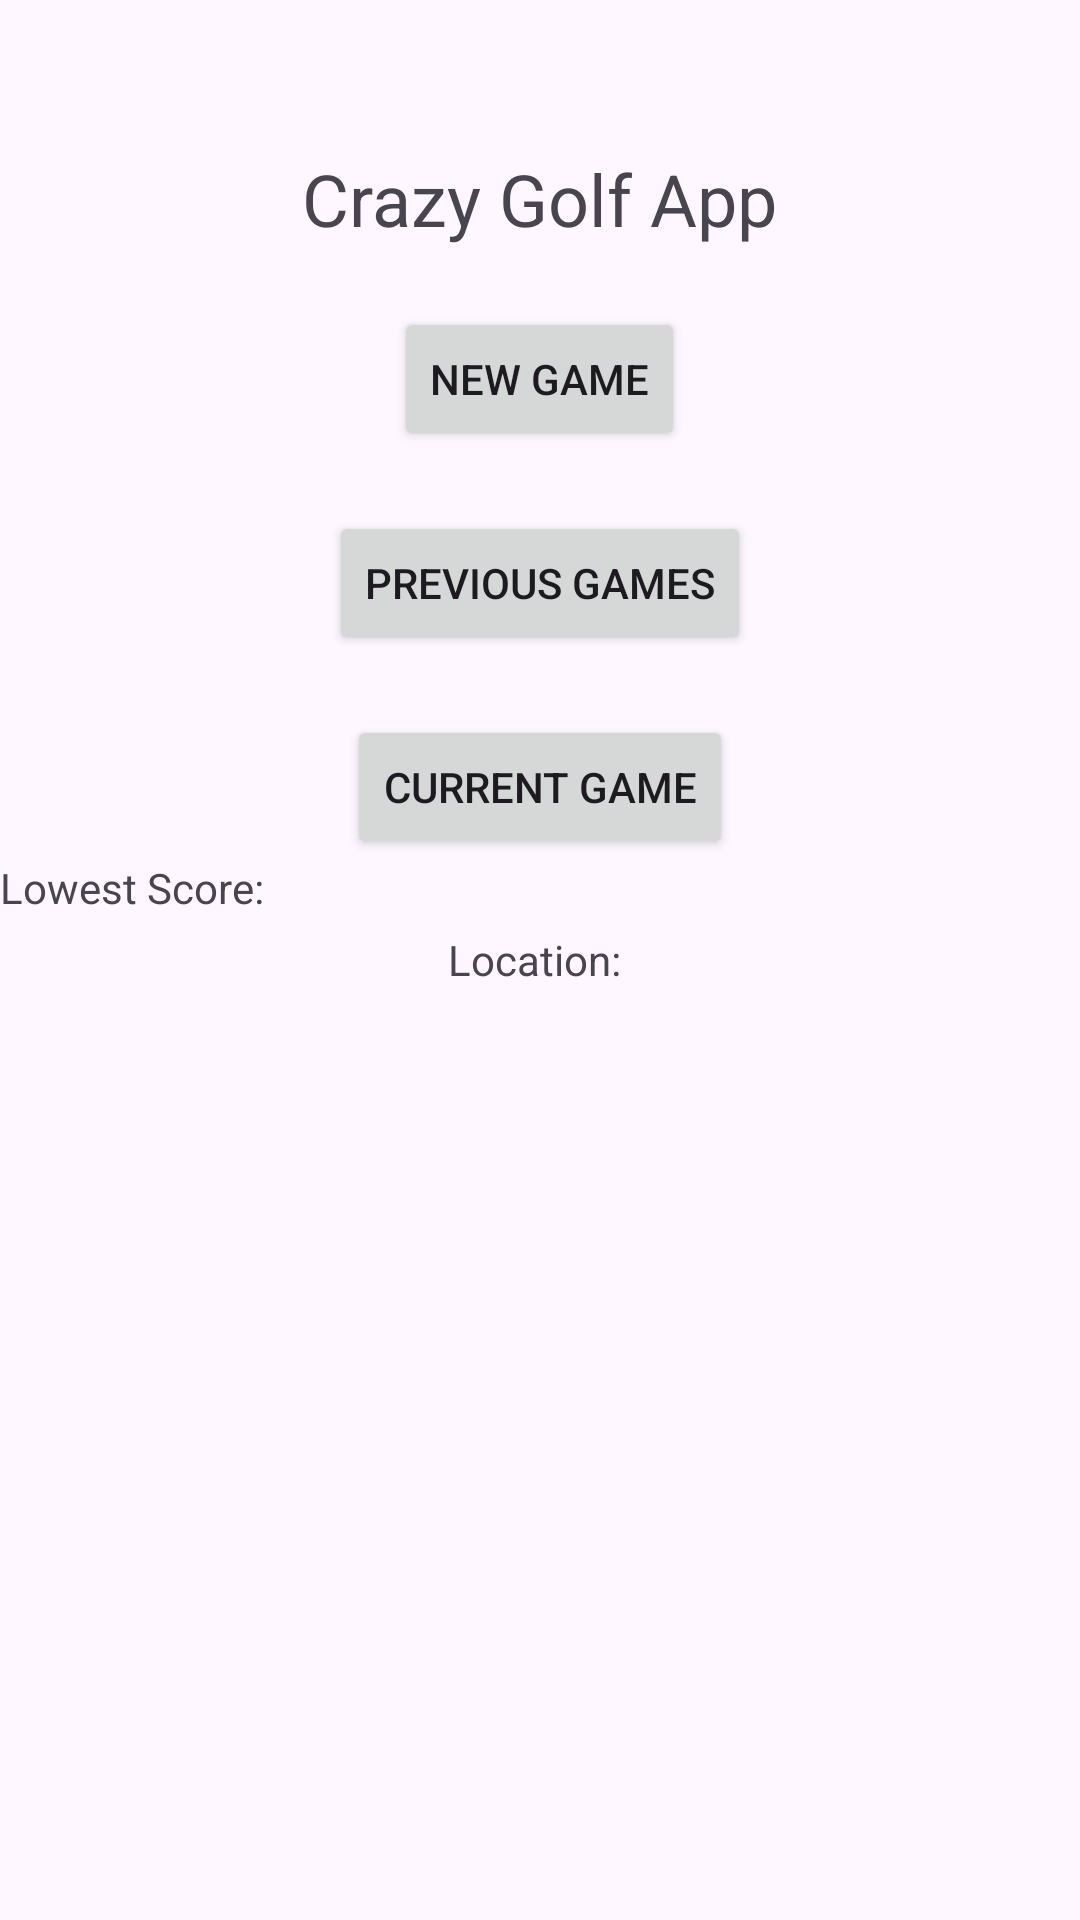

Here is an Android app screen rendered from its layout file. Give the layout XML and the strings, colors and styles it references.
<!-- AndroidManifest.xml: application theme Theme.MyApplication77 -->
<!-- res/layout/home_p.xml -->
<?xml version="1.0" encoding="utf-8"?>

<androidx.constraintlayout.widget.ConstraintLayout xmlns:android="http://schemas.android.com/apk/res/android"
    android:id="@+id/lowView"
    android:layout_width="match_parent"
    android:layout_height="match_parent">

    <LinearLayout
        android:layout_width="match_parent"
        android:layout_height="match_parent"
        android:orientation="vertical">
        

        <RelativeLayout
            android:layout_width="match_parent"
            android:layout_height="match_parent">

            <TextView
                android:id="@+id/titleTextView"
                android:layout_width="wrap_content"
                android:layout_height="wrap_content"
                android:layout_centerHorizontal="true"
                android:layout_marginTop="50dp"
                android:text="Crazy Golf App"
                android:textSize="24sp" />

            <Button
                android:id="@+id/newGameButton"
                android:layout_width="wrap_content"
                android:layout_height="wrap_content"
                android:layout_below="@id/titleTextView"
                android:layout_centerHorizontal="true"
                android:layout_marginTop="20dp"
                android:text="New Game" />

            <Button
                android:id="@+id/previousGamesButton"
                android:layout_width="wrap_content"
                android:layout_height="wrap_content"
                android:layout_below="@id/newGameButton"
                android:layout_centerHorizontal="true"
                android:layout_marginTop="20dp"
                android:text="Previous Games" />

            <Button
                android:id="@+id/currentGamesButton"
                android:layout_width="wrap_content"
                android:layout_height="wrap_content"
                android:layout_below="@id/previousGamesButton"
                android:layout_centerHorizontal="true"
                android:layout_marginTop="20dp"
                android:text="Current Game" />

            <TextView
                android:id="@+id/locationTextView"
                android:layout_width="wrap_content"
                android:layout_height="wrap_content"
                android:layout_centerInParent="true"
                android:text="Location: " />

            <TextView
                android:id="@+id/rView"
                android:layout_width="wrap_content"
                android:layout_height="wrap_content"
                android:layout_below="@id/currentGamesButton"
                android:layout_alignParentStart="false"
                android:layout_alignParentLeft="false"
                android:layout_alignParentTop="false"
                android:layout_alignParentEnd="false"
                android:layout_alignParentRight="false"
                android:layout_alignParentBottom="false"
                android:layout_centerHorizontal="false"
                android:layout_marginStart="@dimen/activity_vertical_margin"
                android:layout_marginTop="@dimen/activity_vertical_margin"
                android:layout_marginEnd="@dimen/activity_vertical_margin"
                android:layout_marginBottom="@dimen/activity_vertical_margin"
                android:text="Lowest Score:" />

        </RelativeLayout>

    </LinearLayout>
</androidx.constraintlayout.widget.ConstraintLayout>
<!-- resources referenced by this layout -->
<resources>
  <style name="Theme.MyApplication77" parent="Theme.MaterialComponents.DayNight.DarkActionBar">
          
          <item name="colorPrimary">@color/purple_500</item>
          <item name="colorPrimaryVariant">@color/purple_700</item>
          <item name="colorOnPrimary">@color/white</item>
          
          <item name="colorSecondary">@color/teal_200</item>
          <item name="colorSecondaryVariant">@color/teal_700</item>
          <item name="colorOnSecondary">@color/black</item>
          
          <item name="android:statusBarColor">?attr/colorPrimaryVariant</item>
          
      </style>
  <!-- not gathered from this repository: default colours our renderer supplied (Android Studio template values) -->
  <color name="purple_500">#FF6200EE</color>
  <color name="purple_700">#FF3700B3</color>
  <color name="teal_200">#FF03DAC5</color>
  <color name="teal_700">#FF018786</color>
  <color name="black">#FF000000</color>
  <color name="white">#FFFFFFFF</color>
</resources>
